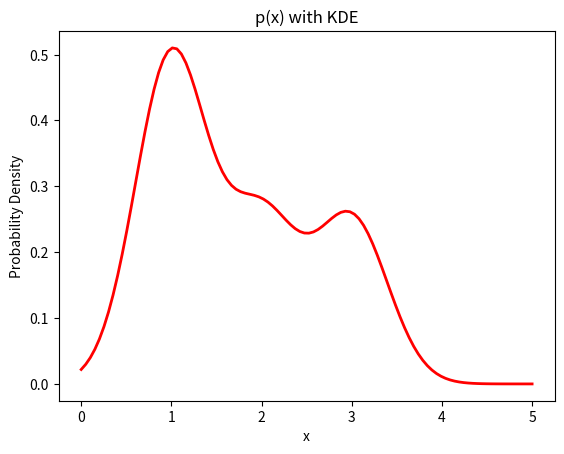

Recreate this plot in Python.
#!/usr/bin/env python

import numpy as np
from numpy import sqrt
import matplotlib.pyplot as plt

X = np.array([1,1,2,3])
Զπ = 2*np.pi
σ = 0.4
n = len(X)


def p(x): # This is the kde p(x) distribution
	def gaussian(μ, σ, x): return np.exp(-0.5 * ((x - μ) / σ)**2) / (σ * sqrt(Զπ))
	px = 0
	for ӽ in X: 
		px += gaussian(ӽ, σ, x)
	return px/n

# Generate x-axis values for the PDF plot
x = np.linspace(0, 5, 100)

# Compute the PDF values for the mixture of two Gaussian distributions
y = p(x)

# Plot the PDF of the mixture distribution
plt.plot(x, y, 'r-', linewidth=2)

# Set plot title and labels
plt.title('p(x) with KDE')
plt.xlabel('x')
plt.ylabel('Probability Density')

# Display the plot
plt.show()

